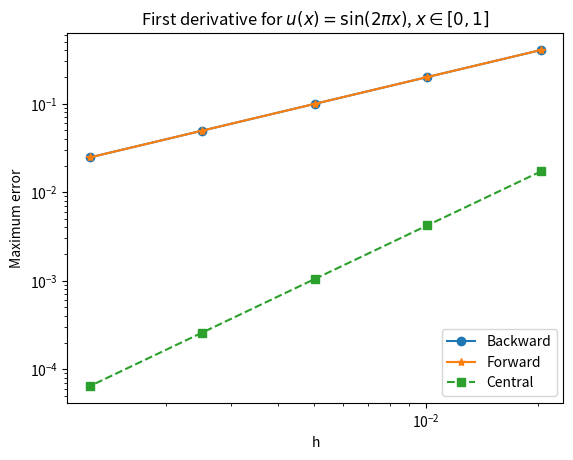

Here is the Python script that generated this plot:
"""
Convergence of finite difference approximation to first derivative using
backward, forward and central difference.
              u(x) = sin(2*pi*x), x in [0,1]
"""
import numpy as np
import matplotlib.pyplot as plt

xmin, xmax = 0.0, 1.0

def fun(x):
    return np.sin(2.0*np.pi*x)
    
def dfun(x):
    return 2.0*np.pi*np.cos(2.0*np.pi*x)

def ddfun(x):
    return -(2.0*np.pi)**2 * np.sin(2.0*np.pi*x)

npt = [50,100,200,400,800]
errb = []; errf = []; errc = []; hh=[]
for n in npt:
    x = np.linspace(xmin,xmax,n)
    h = (xmax - xmin)/(n-1); hh.append(h)
    f = fun(x)
    # Compute only at interior points
    # backward difference
    dfb = (f[1:-1] - f[0:-2])/h
    # forward difference
    dff = (f[2:] - f[1:-1])/h
    # central difference
    dfc = (f[2:] - f[0:-2])/(2*h)
    # exact derivative
    dfe= dfun(x[1:-1])
    # errors
    errb.append(np.abs(dfe - dfb).max())
    errf.append(np.abs(dfe - dff).max())
    errc.append(np.abs(dfe - dfc).max())
    
# Print errors
print('-----------------------------------------------------------------------')
print('Error norms')
print('-----------------------------------------------------------------------')
print("%3s %9s %16s %9s %10s" % ('N','h','Backward','Forward','Central'))
for i in range(len(hh)):
    print("%4d   %e   %f   %f   %f" % (npt[i],hh[i],errb[i],errf[i],errc[i]))
print('-----------------------------------------------------------------------')
print('Convergence rates')
print('-----------------------------------------------------------------------')

# Compute convergence rates
print("%3s %9s %16s %9s %10s" % ('N','h','Backward','Forward','Central'))
for i in range(0,len(hh)):
    if i == 0:
        print("%4d   %e" % (npt[i],hh[i]))
    else:
        pb = np.log(errb[i-1]/errb[i])/np.log(2)
        pf = np.log(errf[i-1]/errf[i])/np.log(2)
        pc = np.log(errc[i-1]/errc[i])/np.log(2)
        print("%4d   %e   %f   %f   %f" % (npt[i],hh[i],pb,pf,pc))

# Plot error convergence
plt.loglog(hh,errb,'o-',hh,errf,'*-',hh,errc,'s--')
plt.xlabel('h')
plt.ylabel('Maximum error')
plt.legend(('Backward','Forward','Central'),loc='lower right')
plt.title('First derivative for $u(x)=\sin(2\pi x)$, $x\in[0,1]$')
plt.show()
